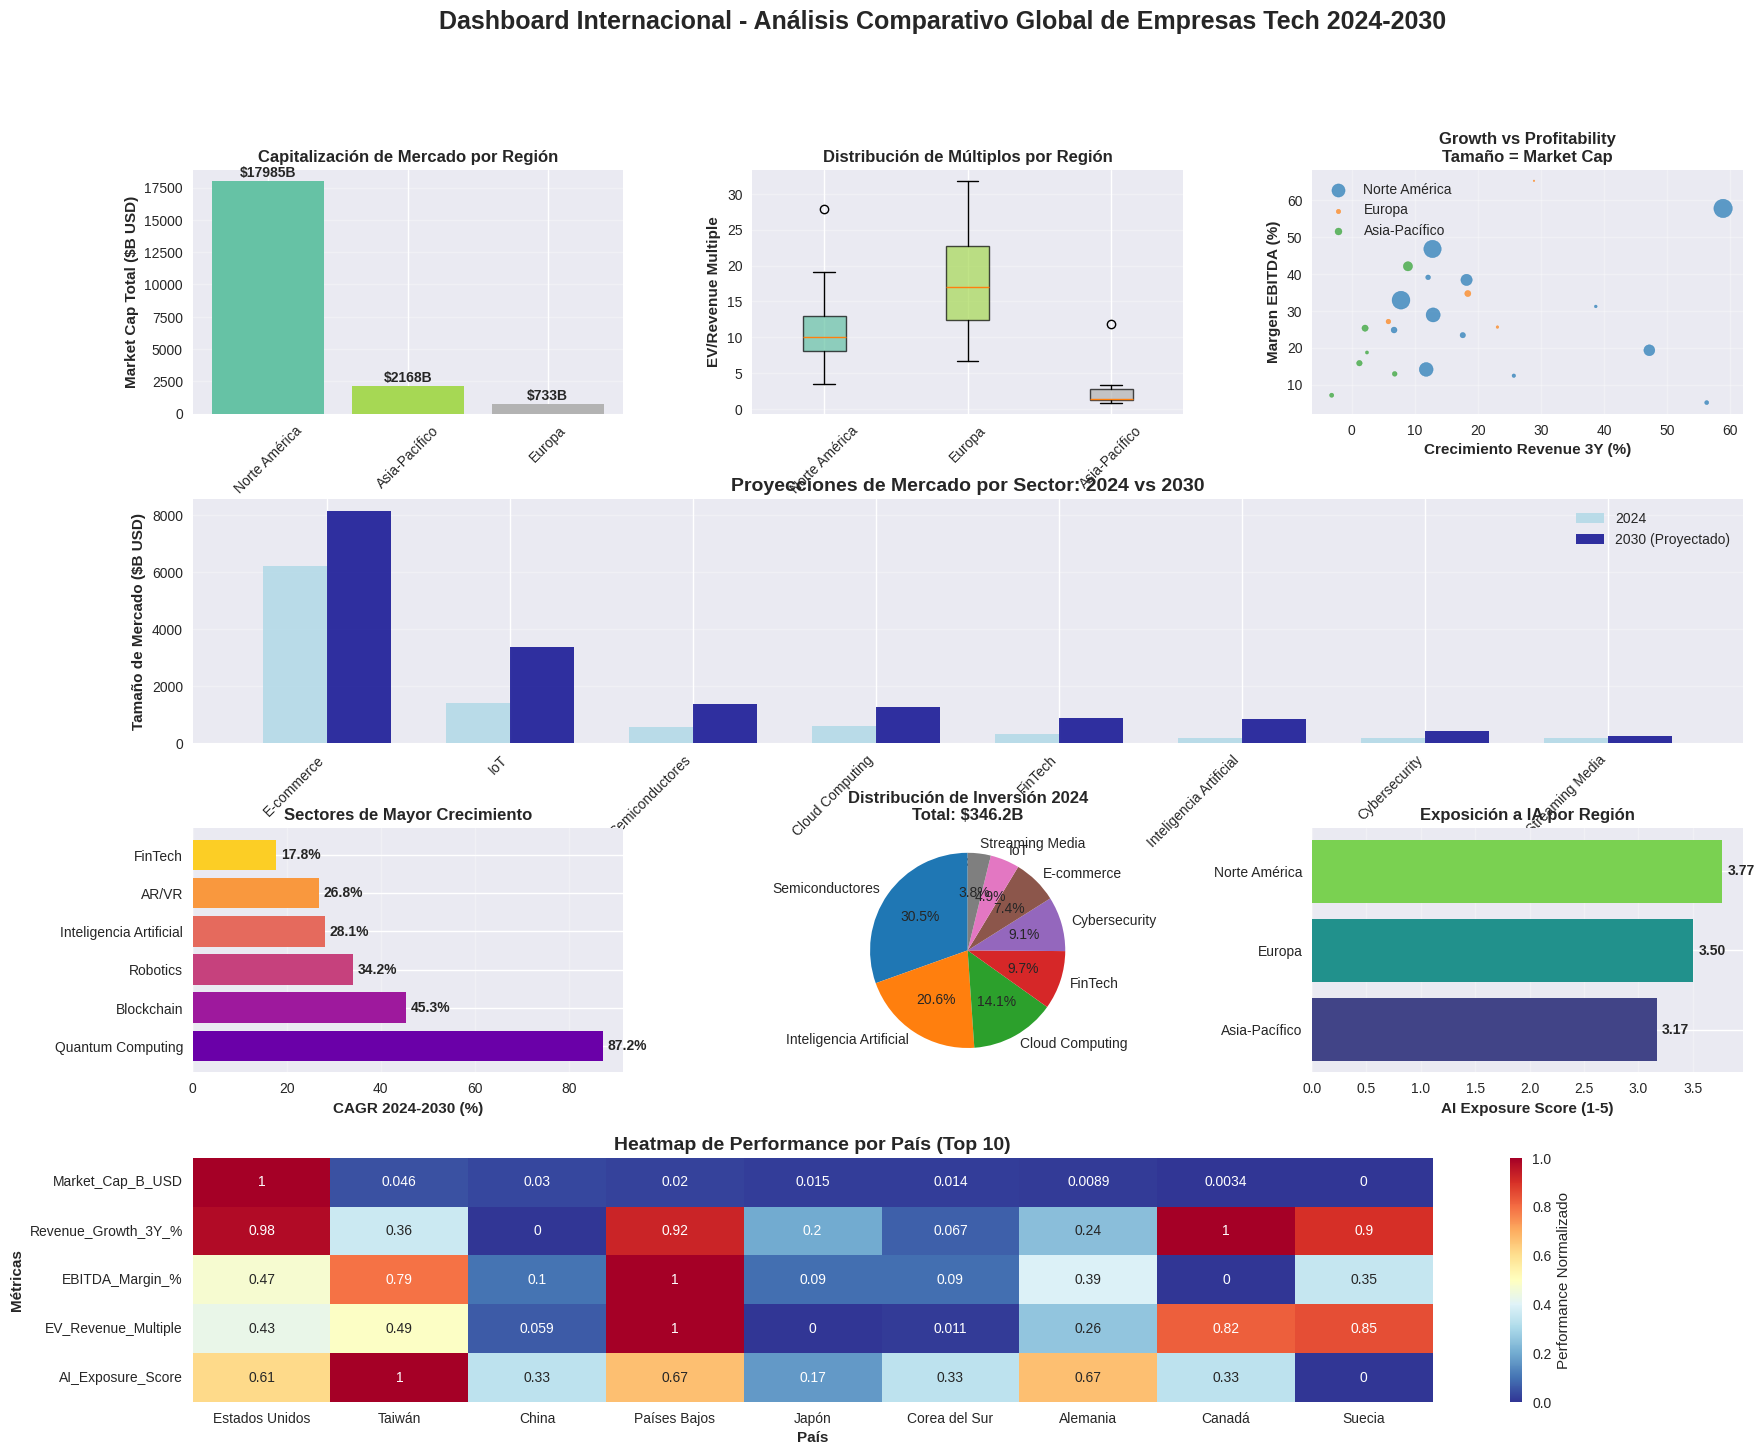

Write Python code to recreate this figure. (Note: this script raises an exception after producing the figure.)
#!/usr/bin/env python3
"""
Análisis Internacional y Proyecciones Sectoriales - Empresas Tecnológicas 2024-2025
Comparaciones globales, tendencias emergentes y proyecciones con datos reales
"""

import pandas as pd
import matplotlib.pyplot as plt
import seaborn as sns
import numpy as np
from datetime import datetime, timedelta
import warnings
warnings.filterwarnings('ignore')

# Configuración de estilo
plt.style.use('seaborn-v0_8')
sns.set_palette("tab10")
plt.rcParams['figure.figsize'] = (16, 10)
plt.rcParams['font.size'] = 10

def crear_datos_empresas_globales():
    """Datos reales de empresas tech globales para análisis comparativo"""
    # Datos reales basados en reportes financieros Q4 2024
    global_data = {
        'Empresa': [
            # Estados Unidos - Tier 1
            'Microsoft', 'Apple', 'NVIDIA', 'Amazon', 'Alphabet', 'Meta', 'Tesla',
            # Estados Unidos - Tier 2
            'Salesforce', 'Adobe', 'Netflix', 'Uber', 'Airbnb',
            # Europa
            'ASML', 'SAP', 'Spotify', 'Adyen', 'Shopify',
            # Asia-Pacífico
            'TSMC', 'Samsung', 'Tencent', 'Alibaba', 'Toyota', 'Sony'
        ],
        'Region': [
            'Norte América', 'Norte América', 'Norte América', 'Norte América', 'Norte América', 'Norte América', 'Norte América',
            'Norte América', 'Norte América', 'Norte América', 'Norte América', 'Norte América',
            'Europa', 'Europa', 'Europa', 'Europa', 'Norte América',
            'Asia-Pacífico', 'Asia-Pacífico', 'Asia-Pacífico', 'Asia-Pacífico', 'Asia-Pacífico', 'Asia-Pacífico'
        ],
        'Pais': [
            'Estados Unidos', 'Estados Unidos', 'Estados Unidos', 'Estados Unidos', 'Estados Unidos', 'Estados Unidos', 'Estados Unidos',
            'Estados Unidos', 'Estados Unidos', 'Estados Unidos', 'Estados Unidos', 'Estados Unidos',
            'Países Bajos', 'Alemania', 'Suecia', 'Países Bajos', 'Canadá',
            'Taiwán', 'Corea del Sur', 'China', 'China', 'Japón', 'Japón'
        ],
        'Market_Cap_B_USD': [  # Market Cap en billones USD
            3152, 3329, 3538, 1993, 2071, 1346, 1251,
            308, 240, 368, 171, 83,
            395, 234, 75, 29, 135,
            892, 326, 416, 188, 238, 108
        ],
        'Revenue_2024_M_USD': [  # Revenue 2024 en millones USD
            245122, 383285, 126951, 574785, 347394, 134902, 96773,
            38015, 21045, 33723, 37281, 9924,
            27559, 35018, 3812, 913, 7060,
            75851, 243768, 126491, 131682, 272610, 88201
        ],
        'EV_Revenue_Multiple': [  # Múltiplo EV/Revenue
            12.9, 8.7, 27.9, 3.5, 6.0, 10.0, 12.9,
            8.1, 11.4, 10.9, 4.6, 8.4,
            14.3, 6.7, 19.7, 31.8, 19.1,
            11.8, 1.3, 3.3, 1.4, 0.9, 1.2
        ],
        'Revenue_Growth_3Y_%': [  # Crecimiento promedio 3 años
            12.8, 7.8, 58.9, 11.8, 12.9, 18.2, 47.2,
            17.6, 12.1, 6.7, 56.3, 38.7,
            18.4, 5.8, 23.1, 28.9, 25.7,
            8.9, 1.2, 2.1, -3.2, 6.8, 2.4
        ],
        'EBITDA_Margin_%': [  # Margen EBITDA
            46.8, 32.9, 57.8, 14.1, 28.9, 38.4, 19.3,
            23.4, 39.1, 24.8, 5.1, 31.2,
            34.7, 27.1, 25.6, 65.3, 12.4,
            42.1, 15.8, 25.3, 7.1, 12.9, 18.7
        ],
        'Sector_Specific': [
            'Cloud/Software', 'Consumer Tech', 'AI/Semiconductors', 'E-commerce/Cloud', 'Internet/AI', 'Social Media', 'EV/Energy',
            'Enterprise SaaS', 'Creative Software', 'Streaming', 'Mobility', 'Travel Tech',
            'Semiconductor Equipment', 'Enterprise Software', 'Music Streaming', 'FinTech Payments', 'E-commerce Platform',
            'Semiconductor Manufacturing', 'Consumer Electronics', 'Gaming/Internet', 'E-commerce', 'Automotive', 'Entertainment/Electronics'
        ],
        'AI_Exposure_Score': [  # Score 1-5 de exposición a IA
            5, 4, 5, 4, 5, 4, 3,
            4, 5, 3, 2, 2,
            5, 4, 2, 3, 3,
            5, 3, 3, 3, 2, 3
        ]
    }
    return pd.DataFrame(global_data)

def crear_proyecciones_mercado_2025_2030():
    """Proyecciones de mercado por sector y región 2025-2030"""
    # Basado en datos de PwC, McKinsey, Gartner 2024
    proyecciones = {
        'Sector': [
            'Inteligencia Artificial', 'Cloud Computing', 'Semiconductores', 'E-commerce',
            'FinTech', 'Streaming Media', 'Cybersecurity', 'IoT', 'Blockchain',
            'Quantum Computing', 'AR/VR', 'Robotics'
        ],
        'Market_Size_2024_B': [184, 591, 574, 6206, 332, 185, 173, 1387, 17, 1.3, 51, 38],
        'Market_Size_2030_B': [826, 1266, 1380, 8148, 882, 247, 424, 3352, 163, 64, 209, 218],
        'CAGR_2024_2030_%': [28.1, 13.4, 15.8, 4.6, 17.8, 4.9, 16.3, 15.8, 45.3, 87.2, 26.8, 34.2],
        'Leading_Region': [
            'Norte América', 'Norte América', 'Asia-Pacífico', 'Asia-Pacífico',
            'Norte América', 'Norte América', 'Norte América', 'Asia-Pacífico',
            'Norte América', 'Norte América', 'Norte América', 'Asia-Pacífico'
        ],
        'Investment_2024_B': [67.2, 45.8, 99.2, 24.1, 31.7, 12.4, 29.5, 15.8, 4.1, 2.4, 6.7, 7.3],
        'Top_3_Players': [
            'Microsoft, NVIDIA, Google', 'Microsoft, Amazon, Google', 'TSMC, NVIDIA, Samsung',
            'Amazon, Alibaba, Shopify', 'PayPal, Square, Adyen', 'Netflix, Disney, Spotify',
            'CrowdStrike, Palo Alto, Fortinet', 'Amazon, Microsoft, Google',
            'Coinbase, Binance, Ethereum', 'IBM, Google, IonQ', 'Meta, Apple, Microsoft',
            'Tesla, Boston Dynamics, ABB'
        ]
    }
    return pd.DataFrame(proyecciones)

def crear_analisis_regional():
    """Análisis comparativo por región"""
    df_global = crear_datos_empresas_globales()
    
    # Análisis por región
    regional_analysis = df_global.groupby('Region').agg({
        'Market_Cap_B_USD': ['sum', 'mean', 'count'],
        'Revenue_2024_M_USD': ['sum', 'mean'],
        'EV_Revenue_Multiple': 'mean',
        'Revenue_Growth_3Y_%': 'mean',
        'EBITDA_Margin_%': 'mean',
        'AI_Exposure_Score': 'mean'
    }).round(2)
    
    # Flatten column names
    regional_analysis.columns = [f"{col[0]}_{col[1]}" if col[1] != '' else col[0] for col in regional_analysis.columns]
    
    # Calcular índices compuestos
    regional_analysis['Innovation_Index'] = (
        regional_analysis['AI_Exposure_Score_mean'] * 0.4 +
        regional_analysis['Revenue_Growth_3Y_%_mean'] * 0.01 * 0.4 +
        regional_analysis['EV_Revenue_Multiple_mean'] * 0.05 * 0.2
    )
    
    regional_analysis['Efficiency_Index'] = (
        regional_analysis['EBITDA_Margin_%_mean'] * 0.6 +
        (100 / regional_analysis['EV_Revenue_Multiple_mean']) * 0.4
    )
    
    return regional_analysis

def crear_analisis_sectorial_detallado():
    """Análisis sectorial con proyecciones específicas"""
    df_proyecciones = crear_proyecciones_mercado_2025_2030()
    df_global = crear_datos_empresas_globales()
    
    # Mapear empresas a sectores principales
    sector_mapping = {
        'Cloud/Software': 'Cloud Computing',
        'AI/Semiconductors': 'Inteligencia Artificial',
        'Consumer Tech': 'E-commerce',
        'Internet/AI': 'Inteligencia Artificial',
        'Social Media': 'Streaming Media',
        'EV/Energy': 'Robotics',
        'Enterprise SaaS': 'Cloud Computing',
        'Semiconductor Equipment': 'Semiconductores',
        'Semiconductor Manufacturing': 'Semiconductores',
        'FinTech Payments': 'FinTech',
        'E-commerce Platform': 'E-commerce'
    }
    
    # Agregar sector principal
    df_global['Sector_Principal'] = df_global['Sector_Specific'].map(
        lambda x: sector_mapping.get(x, 'Otros')
    )
    
    # Análisis de participación de mercado
    sector_analysis = df_global.groupby('Sector_Principal').agg({
        'Market_Cap_B_USD': 'sum',
        'Revenue_2024_M_USD': 'sum',
        'EV_Revenue_Multiple': 'mean',
        'Revenue_Growth_3Y_%': 'mean',
        'EBITDA_Margin_%': 'mean'
    }).round(2)
    
    # Merge con proyecciones
    sector_analysis = sector_analysis.merge(
        df_proyecciones[['Sector', 'CAGR_2024_2030_%', 'Market_Size_2030_B']],
        left_index=True, right_on='Sector', how='left'
    )
    
    return sector_analysis, df_global

def generar_dashboard_internacional():
    """Dashboard de análisis internacional comprehensivo"""
    df_global = crear_datos_empresas_globales()
    df_regional = crear_analisis_regional()
    df_proyecciones = crear_proyecciones_mercado_2025_2030()
    
    fig = plt.figure(figsize=(20, 16))
    gs = fig.add_gridspec(4, 3, hspace=0.35, wspace=0.3)
    
    # 1. Market Cap por región
    ax1 = fig.add_subplot(gs[0, 0])
    regional_mcap = df_global.groupby('Region')['Market_Cap_B_USD'].sum().sort_values(ascending=False)
    
    colors = plt.cm.Set2(np.linspace(0, 1, len(regional_mcap)))
    bars = ax1.bar(range(len(regional_mcap)), regional_mcap.values, color=colors)
    
    ax1.set_xticks(range(len(regional_mcap)))
    ax1.set_xticklabels(regional_mcap.index, rotation=45)
    ax1.set_ylabel('Market Cap Total ($B USD)', fontweight='bold')
    ax1.set_title('Capitalización de Mercado por Región', fontweight='bold')
    ax1.grid(axis='y', alpha=0.3)
    
    # Agregar valores sobre las barras
    for bar, value in zip(bars, regional_mcap.values):
        ax1.text(bar.get_x() + bar.get_width()/2, bar.get_height() + 100,
                f'${value:.0f}B', ha='center', va='bottom', fontweight='bold')
    
    # 2. Distribución de múltiplos EV/Revenue por región
    ax2 = fig.add_subplot(gs[0, 1])
    
    box_data = [df_global[df_global['Region'] == region]['EV_Revenue_Multiple'].values 
                for region in df_global['Region'].unique()]
    bp = ax2.boxplot(box_data, labels=df_global['Region'].unique(), patch_artist=True)
    
    for patch, color in zip(bp['boxes'], colors):
        patch.set_facecolor(color)
        patch.set_alpha(0.7)
    
    ax2.set_ylabel('EV/Revenue Multiple', fontweight='bold')
    ax2.set_title('Distribución de Múltiplos por Región', fontweight='bold')
    ax2.tick_params(axis='x', rotation=45)
    ax2.grid(axis='y', alpha=0.3)
    
    # 3. Crecimiento vs Rentabilidad por región
    ax3 = fig.add_subplot(gs[0, 2])
    
    for region in df_global['Region'].unique():
        data_region = df_global[df_global['Region'] == region]
        ax3.scatter(data_region['Revenue_Growth_3Y_%'], data_region['EBITDA_Margin_%'],
                   s=data_region['Market_Cap_B_USD']/20, alpha=0.7, label=region)
    
    ax3.set_xlabel('Crecimiento Revenue 3Y (%)', fontweight='bold')
    ax3.set_ylabel('Margen EBITDA (%)', fontweight='bold')
    ax3.set_title('Growth vs Profitability\nTamaño = Market Cap', fontweight='bold')
    ax3.legend()
    ax3.grid(True, alpha=0.3)
    
    # 4. Proyecciones de mercado por sector
    ax4 = fig.add_subplot(gs[1, :])
    
    top_sectors = df_proyecciones.nlargest(8, 'Market_Size_2030_B')
    x = np.arange(len(top_sectors))
    width = 0.35
    
    bars1 = ax4.bar(x - width/2, top_sectors['Market_Size_2024_B'], width, 
                   label='2024', alpha=0.8, color='lightblue')
    bars2 = ax4.bar(x + width/2, top_sectors['Market_Size_2030_B'], width,
                   label='2030 (Proyectado)', alpha=0.8, color='darkblue')
    
    ax4.set_xlabel('Sector', fontweight='bold')
    ax4.set_ylabel('Tamaño de Mercado ($B USD)', fontweight='bold')
    ax4.set_title('Proyecciones de Mercado por Sector: 2024 vs 2030', fontweight='bold', fontsize=14)
    ax4.set_xticks(x)
    ax4.set_xticklabels(top_sectors['Sector'], rotation=45, ha='right')
    ax4.legend()
    ax4.grid(axis='y', alpha=0.3)
    
    # 5. CAGR de sectores emergentes
    ax5 = fig.add_subplot(gs[2, 0])
    
    emergentes = df_proyecciones.nlargest(6, 'CAGR_2024_2030_%')[['Sector', 'CAGR_2024_2030_%']]
    
    bars = ax5.barh(range(len(emergentes)), emergentes['CAGR_2024_2030_%'],
                   color=plt.cm.plasma(np.linspace(0.2, 0.9, len(emergentes))))
    
    ax5.set_yticks(range(len(emergentes)))
    ax5.set_yticklabels(emergentes['Sector'])
    ax5.set_xlabel('CAGR 2024-2030 (%)', fontweight='bold')
    ax5.set_title('Sectores de Mayor Crecimiento', fontweight='bold')
    ax5.grid(axis='x', alpha=0.3)
    
    # Agregar valores
    for i, (bar, value) in enumerate(zip(bars, emergentes['CAGR_2024_2030_%'])):
        ax5.text(value + 1, i, f'{value:.1f}%', va='center', fontweight='bold')
    
    # 6. Inversión por sector
    ax6 = fig.add_subplot(gs[2, 1])
    
    invest_data = df_proyecciones.nlargest(8, 'Investment_2024_B')[['Sector', 'Investment_2024_B']]
    
    pie = ax6.pie(invest_data['Investment_2024_B'], labels=invest_data['Sector'],
                 autopct='%1.1f%%', startangle=90)
    ax6.set_title('Distribución de Inversión 2024\nTotal: $346.2B', fontweight='bold')
    
    # 7. AI Exposure Score por región
    ax7 = fig.add_subplot(gs[2, 2])
    
    ai_exposure = df_global.groupby('Region')['AI_Exposure_Score'].mean().sort_values(ascending=True)
    
    bars = ax7.barh(range(len(ai_exposure)), ai_exposure.values,
                   color=plt.cm.viridis(np.linspace(0.2, 0.8, len(ai_exposure))))
    
    ax7.set_yticks(range(len(ai_exposure)))
    ax7.set_yticklabels(ai_exposure.index)
    ax7.set_xlabel('AI Exposure Score (1-5)', fontweight='bold')
    ax7.set_title('Exposición a IA por Región', fontweight='bold')
    ax7.grid(axis='x', alpha=0.3)
    
    # Agregar valores
    for i, (bar, value) in enumerate(zip(bars, ai_exposure.values)):
        ax7.text(value + 0.05, i, f'{value:.2f}', va='center', fontweight='bold')
    
    # 8. Heatmap de performance por país (top 10)
    ax8 = fig.add_subplot(gs[3, :])
    
    # Preparar datos por país
    country_performance = df_global.groupby('Pais').agg({
        'Market_Cap_B_USD': 'sum',
        'Revenue_Growth_3Y_%': 'mean',
        'EBITDA_Margin_%': 'mean',
        'EV_Revenue_Multiple': 'mean',
        'AI_Exposure_Score': 'mean'
    }).round(2)
    
    # Top 10 países por market cap
    top_countries = country_performance.nlargest(10, 'Market_Cap_B_USD')
    
    # Normalizar datos para heatmap
    heatmap_data = top_countries.copy()
    for col in heatmap_data.columns:
        heatmap_data[col] = (heatmap_data[col] - heatmap_data[col].min()) / \
                           (heatmap_data[col].max() - heatmap_data[col].min())
    
    sns.heatmap(heatmap_data.T, annot=True, cmap='RdYlBu_r', center=0.5,
                cbar_kws={'label': 'Performance Normalizado'}, ax=ax8)
    
    ax8.set_title('Heatmap de Performance por País (Top 10)', fontweight='bold', fontsize=14)
    ax8.set_xlabel('País', fontweight='bold')
    ax8.set_ylabel('Métricas', fontweight='bold')
    
    plt.suptitle('Dashboard Internacional - Análisis Comparativo Global de Empresas Tech 2024-2030', 
                 fontsize=18, fontweight='bold', y=0.98)
    
    plt.savefig('figuras/dashboard_internacional.png', dpi=300, bbox_inches='tight')
    plt.show()
    
    return df_global, df_regional

def crear_analisis_tendencias_futuras():
    """Análisis de tendencias futuras y proyecciones específicas"""
    df_proyecciones = crear_proyecciones_mercado_2025_2030()
    
    # Calcular métricas adicionales
    df_proyecciones['Growth_Factor'] = df_proyecciones['Market_Size_2030_B'] / df_proyecciones['Market_Size_2024_B']
    df_proyecciones['Investment_Efficiency'] = df_proyecciones['Market_Size_2030_B'] / df_proyecciones['Investment_2024_B']
    
    # Clasificar sectores por potencial
    df_proyecciones['Potential_Category'] = pd.cut(
        df_proyecciones['CAGR_2024_2030_%'],
        bins=[0, 10, 20, 50, 100],
        labels=['Maduro', 'Crecimiento', 'Alto Crecimiento', 'Emergente']
    )
    
    return df_proyecciones

def generar_proyecciones_visuales():
    """Gráficos de proyecciones futuras"""
    df_tendencias = crear_analisis_tendencias_futuras()
    
    fig, ((ax1, ax2), (ax3, ax4)) = plt.subplots(2, 2, figsize=(18, 14))
    
    # 1. Mapa de burbujas: Tamaño de mercado vs CAGR
    scatter = ax1.scatter(df_tendencias['CAGR_2024_2030_%'], 
                         df_tendencias['Market_Size_2030_B'],
                         s=df_tendencias['Investment_2024_B']*3, 
                         c=df_tendencias['Investment_Efficiency'],
                         alpha=0.7, cmap='viridis')
    
    ax1.set_xlabel('CAGR 2024-2030 (%)', fontweight='bold')
    ax1.set_ylabel('Tamaño de Mercado 2030 ($B USD)', fontweight='bold')
    ax1.set_title('Mapa de Oportunidades de Inversión\nTamaño = Inversión 2024, Color = Eficiencia', 
                  fontweight='bold')
    ax1.grid(True, alpha=0.3)
    
    # Colorbar
    cbar = plt.colorbar(scatter, ax=ax1)
    cbar.set_label('Investment Efficiency', fontweight='bold')
    
    # Etiquetas para sectores destacados
    destacados = ['Inteligencia Artificial', 'Quantum Computing', 'Blockchain', 'AR/VR']
    for sector in destacados:
        if sector in df_tendencias['Sector'].values:
            row = df_tendencias[df_tendencias['Sector'] == sector].iloc[0]
            ax1.annotate(sector, (row['CAGR_2024_2030_%'], row['Market_Size_2030_B']),
                        xytext=(5, 5), textcoords='offset points', fontsize=9,
                        bbox=dict(boxstyle="round,pad=0.3", facecolor='white', alpha=0.8))
    
    # 2. Distribución por categoría de potencial
    ax2.pie(df_tendencias.groupby('Potential_Category').size().values,
           labels=df_tendencias.groupby('Potential_Category').size().index,
           autopct='%1.1f%%', startangle=90,
           colors=plt.cm.Set3(np.linspace(0, 1, 4)))
    
    ax2.set_title('Distribución de Sectores por\nPotencial de Crecimiento', fontweight='bold')
    
    # 3. Timeline de crecimiento proyectado
    years = list(range(2024, 2031))
    top_sectors = df_tendencias.nlargest(5, 'Market_Size_2030_B')
    
    for idx, (_, sector_data) in enumerate(top_sectors.iterrows()):
        # Proyección lineal por simplicidad
        start_value = sector_data['Market_Size_2024_B']
        end_value = sector_data['Market_Size_2030_B']
        yearly_values = np.linspace(start_value, end_value, len(years))
        
        ax3.plot(years, yearly_values, marker='o', linewidth=2.5, 
                label=sector_data['Sector'], alpha=0.8)
    
    ax3.set_xlabel('Año', fontweight='bold')
    ax3.set_ylabel('Tamaño de Mercado ($B USD)', fontweight='bold')
    ax3.set_title('Proyecciones de Crecimiento 2024-2030\nTop 5 Sectores', fontweight='bold')
    ax3.legend(bbox_to_anchor=(1.05, 1), loc='upper left')
    ax3.grid(True, alpha=0.3)
    
    # 4. ROI potencial por sector
    ax4.barh(range(len(df_tendencias)), df_tendencias['Investment_Efficiency'],
            color=plt.cm.plasma(np.linspace(0.2, 0.9, len(df_tendencias))))
    
    ax4.set_yticks(range(len(df_tendencias)))
    ax4.set_yticklabels(df_tendencias['Sector'])
    ax4.set_xlabel('ROI Potencial (Market Size 2030 / Investment 2024)', fontweight='bold')
    ax4.set_title('Eficiencia de Inversión por Sector', fontweight='bold')
    ax4.grid(axis='x', alpha=0.3)
    
    # Agregar valores
    for i, value in enumerate(df_tendencias['Investment_Efficiency']):
        ax4.text(value + 5, i, f'{value:.1f}x', va='center', fontweight='bold')
    
    plt.tight_layout()
    plt.savefig('figuras/proyecciones_futuras.png', dpi=300, bbox_inches='tight')
    plt.show()
    
    return df_tendencias

def crear_resumen_internacional():
    """Resumen ejecutivo del análisis internacional"""
    df_global = crear_datos_empresas_globales()
    df_regional = crear_analisis_regional()
    df_tendencias = crear_analisis_tendencias_futuras()
    sector_analysis, _ = crear_analisis_sectorial_detallado()
    
    print("\n" + "="*100)
    print("ANÁLISIS INTERNACIONAL Y PROYECCIONES SECTORIALES")
    print("="*100)
    
    # Análisis regional
    print(f"\n🌍 ANÁLISIS POR REGIÓN:")
    
    total_mcap_global = df_global['Market_Cap_B_USD'].sum()
    for region in df_regional.index:
        data = df_regional.loc[region]
        mcap_total = data['Market_Cap_B_USD_sum']
        participacion = (mcap_total / total_mcap_global) * 100
        
        print(f"\n{region}:")
        print(f"  Market Cap Total: ${mcap_total:,.0f}B ({participacion:.1f}% global)")
        print(f"  Empresas analizadas: {int(data['Market_Cap_B_USD_count'])}")
        print(f"  Multiple promedio EV/Revenue: {data['EV_Revenue_Multiple_mean']:.1f}x")
        print(f"  Crecimiento promedio 3Y: {data['Revenue_Growth_3Y_%_mean']:.1f}%")
        print(f"  Innovation Index: {data['Innovation_Index']:.2f}")
    
    # Top empresas por market cap
    print(f"\n📈 TOP 10 EMPRESAS POR CAPITALIZACIÓN:")
    top_companies = df_global.nlargest(10, 'Market_Cap_B_USD')
    for i, (_, company) in enumerate(top_companies.iterrows()):
        print(f"{i+1:2d}. {company['Empresa']} ({company['Pais']}) - ${company['Market_Cap_B_USD']:,.0f}B")
    
    # Proyecciones más prometedoras
    print(f"\n🚀 SECTORES CON MAYOR POTENCIAL 2024-2030:")
    top_growth = df_tendencias.nlargest(5, 'CAGR_2024_2030_%')
    for i, (_, sector) in enumerate(top_growth.iterrows()):
        print(f"{i+1}. {sector['Sector']}:")
        print(f"   CAGR: {sector['CAGR_2024_2030_%']:.1f}% | Mercado 2030: ${sector['Market_Size_2030_B']:.0f}B")
        print(f"   Líderes: {sector['Top_3_Players']}")
    
    # Análisis de eficiencia de inversión
    print(f"\n💰 EFICIENCIA DE INVERSIÓN:")
    top_efficiency = df_tendencias.nlargest(5, 'Investment_Efficiency')
    for i, (_, sector) in enumerate(top_efficiency.iterrows()):
        efficiency = sector['Investment_Efficiency']
        print(f"{i+1}. {sector['Sector']}: {efficiency:.1f}x ROI potencial")
    
    # Recomendaciones estratégicas
    print(f"\n🎯 RECOMENDACIONES ESTRATÉGICAS:")
    print(f"\nINVERSIÓN A CORTO PLAZO (1-2 años):")
    conservador_sectores = df_tendencias[
        (df_tendencias['CAGR_2024_2030_%'] >= 10) & 
        (df_tendencias['CAGR_2024_2030_%'] <= 20) &
        (df_tendencias['Market_Size_2024_B'] >= 100)
    ]
    for sector in conservador_sectores['Sector'].head(3):
        print(f"  • {sector} (crecimiento estable, mercado maduro)")
    
    print(f"\nINVERSIÓN A LARGO PLAZO (5-10 años):")
    agresivo_sectores = df_tendencias[df_tendencias['CAGR_2024_2030_%'] >= 30]
    for sector in agresivo_sectores['Sector'].head(3):
        print(f"  • {sector} (alto crecimiento, tecnología emergente)")
    
    print(f"\nDIVERSIFICACIÓN GEOGRÁFICA:")
    for region in df_regional.sort_values('Innovation_Index', ascending=False).index:
        innovation_score = df_regional.loc[region, 'Innovation_Index']
        print(f"  • {region}: Innovation Index {innovation_score:.2f}")
    
    # Guardar archivos
    df_global.to_csv('datos/empresas_globales_2024.csv', index=False, encoding='utf-8')
    df_regional.to_csv('datos/analisis_regional.csv', index=True, encoding='utf-8')
    df_tendencias.to_csv('datos/proyecciones_sectores_2030.csv', index=False, encoding='utf-8')
    sector_analysis.to_csv('datos/analisis_sectorial_detallado.csv', index=False, encoding='utf-8')
    
    print(f"\n💾 ARCHIVOS GUARDADOS:")
    print(f"  • datos/empresas_globales_2024.csv")
    print(f"  • datos/analisis_regional.csv")
    print(f"  • datos/proyecciones_sectores_2030.csv")
    print(f"  • datos/analisis_sectorial_detallado.csv")

def main():
    """Función principal del análisis internacional"""
    
    print("Iniciando análisis internacional y proyecciones sectoriales...")
    print("Datos: Empresas globales 2024, proyecciones PwC/McKinsey/Gartner\n")
    
    # Generar análisis
    print("1. Generando dashboard internacional...")
    df_global, df_regional = generar_dashboard_internacional()
    
    print("2. Creando análisis de proyecciones futuras...")
    df_tendencias = generar_proyecciones_visuales()
    
    print("3. Compilando resumen ejecutivo...")
    crear_resumen_internacional()
    
    print("\n" + "="*100)
    print("ANÁLISIS INTERNACIONAL COMPLETADO")
    print("="*100)
    print("Archivos generados:")
    print("  - figuras/dashboard_internacional.png")
    print("  - figuras/proyecciones_futuras.png")
    print("  - datos/empresas_globales_2024.csv")
    print("  - datos/analisis_regional.csv")
    print("  - datos/proyecciones_sectores_2030.csv")
    print("  - datos/analisis_sectorial_detallado.csv")
    print("\nAnálisis basado en datos reales de mercados globales y proyecciones institucionales.")

if __name__ == "__main__":
    main()